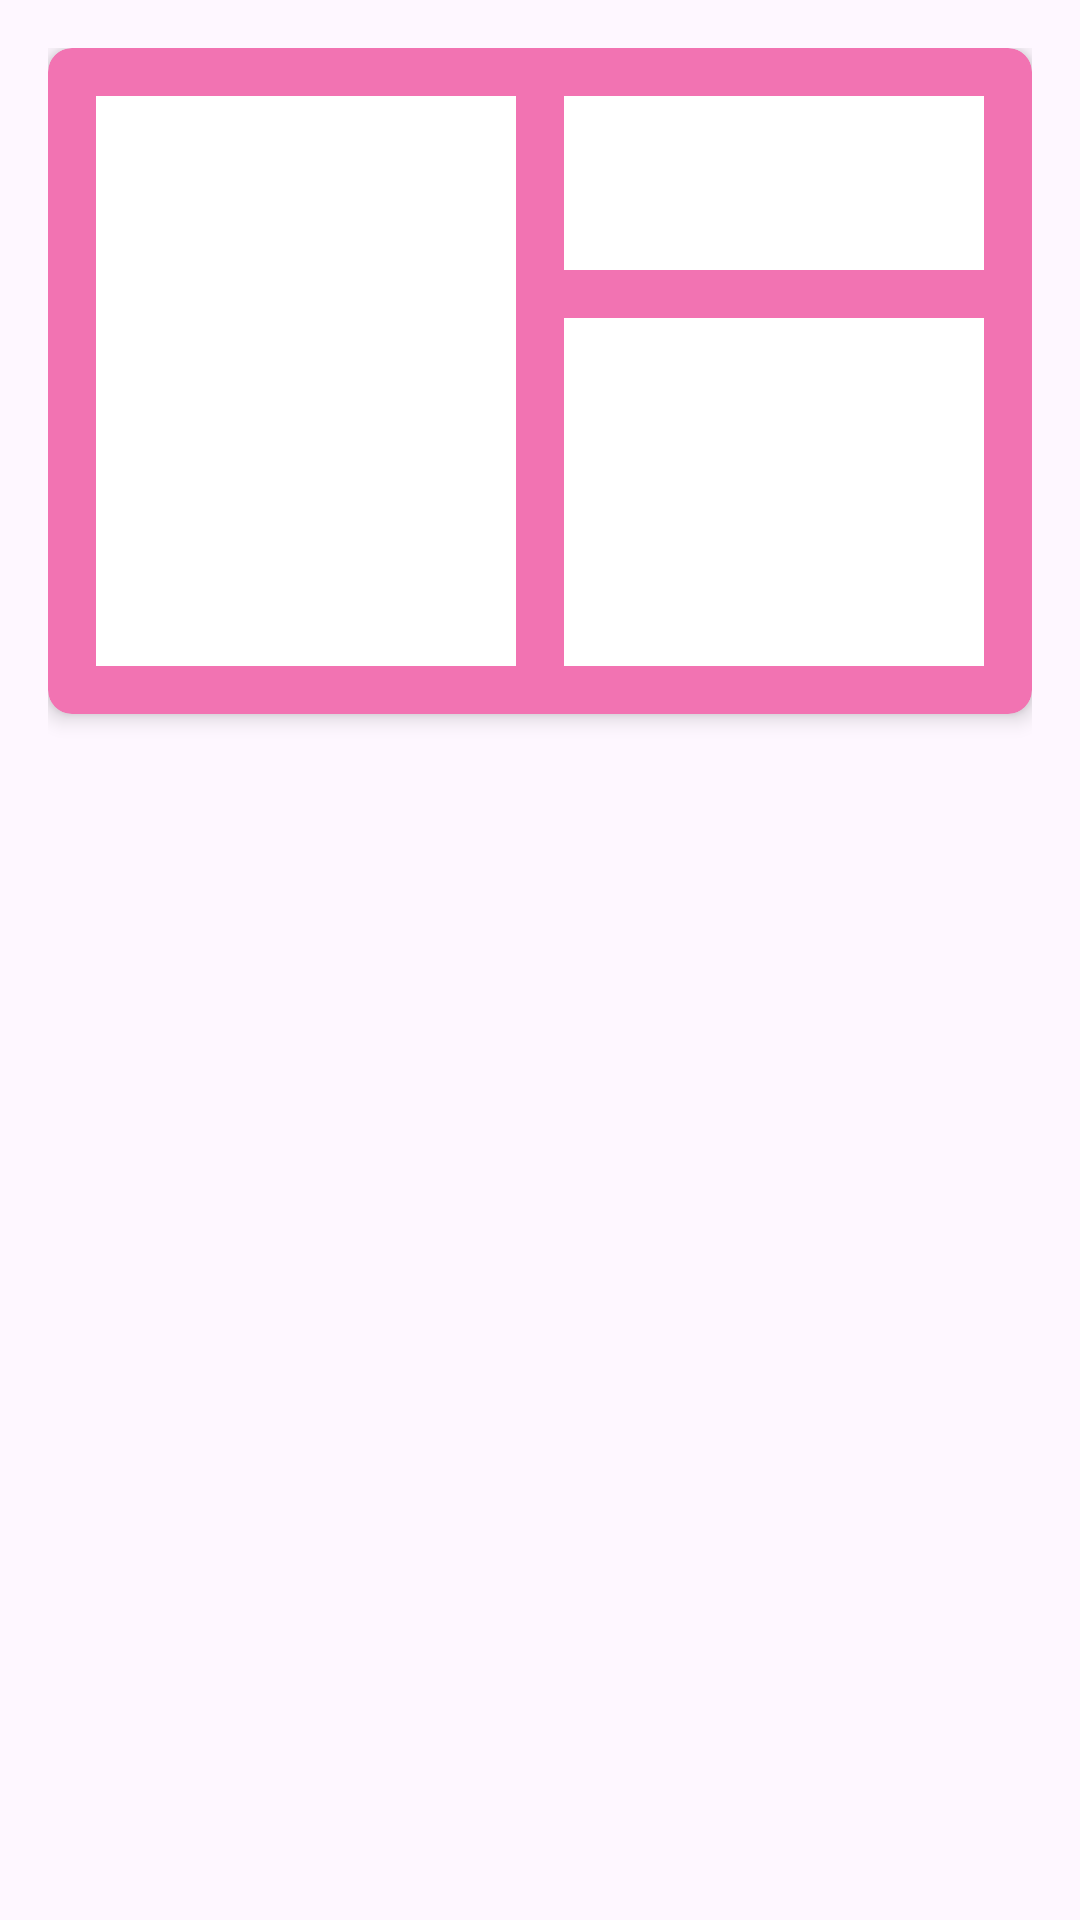

The Android layout XML behind this screen, and the referenced resources:
<!-- AndroidManifest.xml: application theme Theme.UDOHealth -->
<!-- res/layout/activity_overview_layout.xml -->
<?xml version="1.0" encoding="utf-8"?>
<androidx.constraintlayout.widget.ConstraintLayout xmlns:android="http://schemas.android.com/apk/res/android"
    xmlns:app="http://schemas.android.com/apk/res-auto"
    xmlns:tools="http://schemas.android.com/tools"
    android:layout_width="match_parent"
    android:layout_height="wrap_content"
    android:padding="16dp"
    tools:context=".MainActivity">

    <androidx.cardview.widget.CardView
        android:id="@+id/activity_overview_card"
        android:layout_width="0dp"
        app:layout_constraintTop_toTopOf="parent"
        app:layout_constraintStart_toStartOf="parent"
        app:layout_constraintEnd_toEndOf="parent"
        android:layout_height="222dp"
        app:cardCornerRadius="8dp"
        app:cardElevation="4dp"
        app:cardBackgroundColor="#F273B2">

        <androidx.constraintlayout.widget.ConstraintLayout
            android:layout_width="match_parent"
            android:layout_height="match_parent"
            android:layout_margin="16dp">

            <View
                android:id="@+id/left_side"
                android:layout_width="0dp"
                android:layout_height="0dp"
                android:background="#FFFFFF"
                app:layout_constraintTop_toTopOf="parent"
                app:layout_constraintStart_toStartOf="parent"
                app:layout_constraintEnd_toStartOf="@+id/right_side_top"
                app:layout_constraintBottom_toBottomOf="parent" />

            <View
                android:id="@+id/right_side_top"
                android:layout_width="0dp"
                android:layout_height="0dp"
                android:background="#FFFFFF"
                app:layout_constraintTop_toTopOf="parent"
                app:layout_constraintStart_toEndOf="@+id/left_side"
                app:layout_constraintEnd_toEndOf="parent"
                app:layout_constraintBottom_toTopOf="@+id/right_side_bottom"
                app:layout_constraintVertical_weight="3"
                android:layout_marginLeft="16dp"
                android:layout_marginBottom="16dp"/>

            <View
                android:id="@+id/right_side_bottom"
                android:layout_width="0dp"
                android:layout_height="0dp"
                android:background="#FFFFFF"
                android:layout_marginLeft="16dp"
                app:layout_constraintTop_toBottomOf="@+id/right_side_top"
                app:layout_constraintStart_toEndOf="@+id/left_side"
                app:layout_constraintEnd_toEndOf="parent"
                app:layout_constraintBottom_toBottomOf="parent"
                app:layout_constraintVertical_weight="6"/>

        </androidx.constraintlayout.widget.ConstraintLayout>
    </androidx.cardview.widget.CardView>
</androidx.constraintlayout.widget.ConstraintLayout>
<!-- resources referenced by this layout -->
<resources>
  <style name="Theme.UDOHealth" parent="Base.Theme.UDOHealth" />
  <style name="Base.Theme.UDOHealth" parent="Theme.Material3.Light">
          
  
          
      </style>
</resources>
